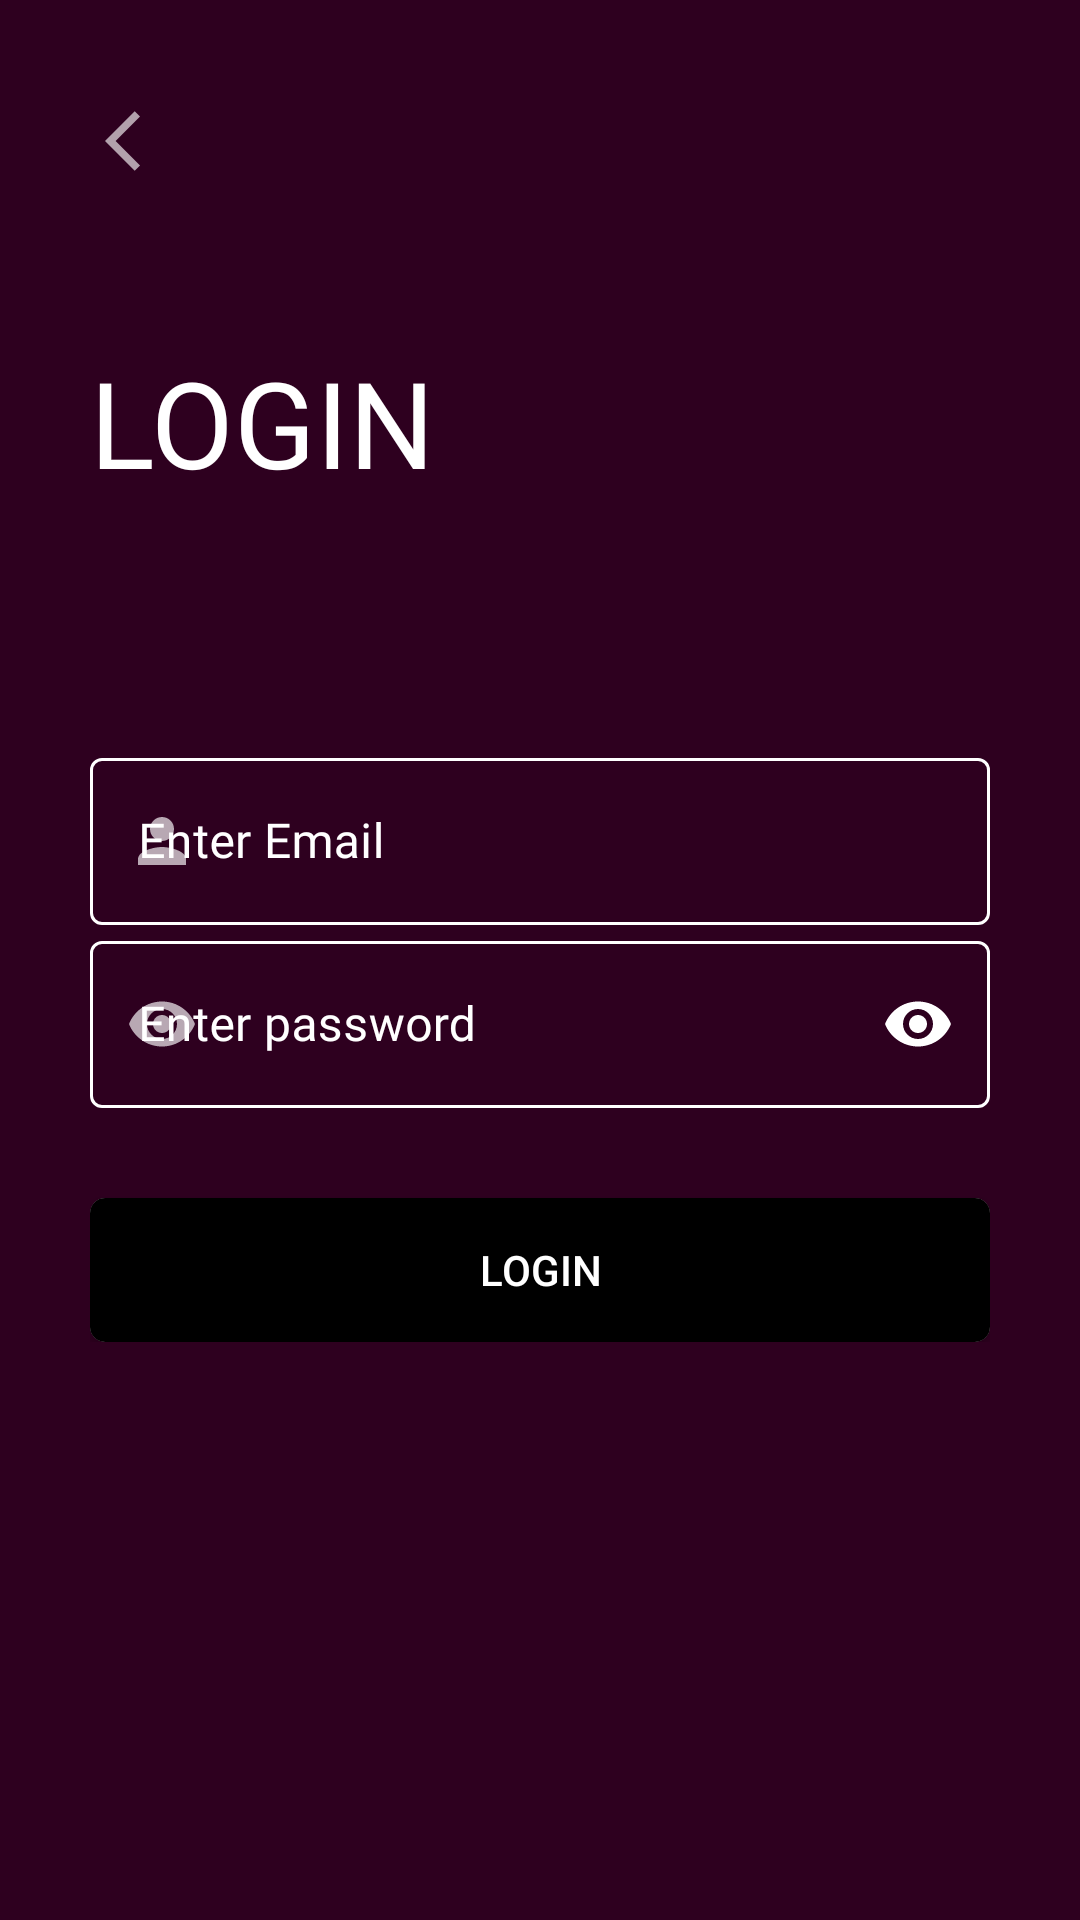

Reconstruct the res/layout file that produces this screen, plus the resources it refers to.
<!-- AndroidManifest.xml: application theme Theme.Breakdown -->
<!-- res/layout/activity_login.xml -->
<?xml version="1.0" encoding="utf-8"?>
<ScrollView xmlns:android="http://schemas.android.com/apk/res/android"
    xmlns:app="http://schemas.android.com/apk/res-auto"
    xmlns:tools="http://schemas.android.com/tools"
    android:layout_width="match_parent"
    android:layout_height="match_parent"
    android:background="@color/primary"
    android:padding="30dp"
    android:transitionName="transition_login"
    tools:context=".activities.Login">

    <LinearLayout
        android:layout_width="match_parent"
        android:layout_height="wrap_content"
        android:orientation="vertical">

        <ImageView
            android:layout_width="wrap_content"
            android:layout_height="wrap_content"
            android:padding="5dp"
            android:src="@drawable/general_back_icon" />


        <TextView
            android:layout_width="wrap_content"
            android:layout_height="wrap_content"
            android:layout_marginTop="50dp"
            android:fontFamily="@font/muli_black"
            android:text="login"
            android:textAllCaps="true"
            android:textColor="@color/white"
            android:textSize="40sp" />


        <RelativeLayout
            android:layout_width="match_parent"
            android:layout_height="wrap_content"
            android:layout_marginTop="80dp">


            <com.google.android.material.textfield.TextInputLayout
                android:id="@+id/login_phone_number"
                style="@style/Widget.MaterialComponents.TextInputLayout.OutlinedBox"
                android:layout_width="match_parent"
                android:layout_height="wrap_content"
                android:hint="Enter Email"
                android:textColorHint="@color/white"
                app:boxStrokeColor="@color/white"
                app:boxStrokeWidthFocused="2dp"
                app:endIconMode="clear_text"
                app:endIconTint="@color/white"
                app:hintTextColor="@color/white"
                app:startIconDrawable="@drawable/person"
                app:startIconTint="@color/white">


                <com.google.android.material.textfield.TextInputEditText
                    android:id="@+id/login_username"
                    android:layout_width="match_parent"
                    android:layout_height="match_parent"
                    android:fontFamily="@font/muli_semibold"
                    android:inputType="textEmailAddress"
                    android:textColor="@color/white"
                    android:textCursorDrawable="@null" />

            </com.google.android.material.textfield.TextInputLayout>


            <com.google.android.material.textfield.TextInputLayout
                android:id="@+id/login_password"
                style="@style/Widget.MaterialComponents.TextInputLayout.OutlinedBox"
                android:layout_width="match_parent"
                android:layout_height="wrap_content"
                android:layout_below="@id/login_phone_number"
                android:hint="Enter password"
                android:textColorHint="@color/white"
                app:boxStrokeColor="@color/white"
                app:boxStrokeWidthFocused="2dp"
                app:endIconMode="password_toggle"
                app:endIconTint="@color/white"
                app:hintTextColor="@color/white"
                app:startIconDrawable="@drawable/field_password_icon"
                app:startIconTint="@color/white">


                <com.google.android.material.textfield.TextInputEditText
                    android:id="@+id/login_password_editText"
                    android:layout_width="match_parent"
                    android:layout_height="match_parent"
                    android:fontFamily="@font/muli"
                    android:inputType="textPassword"
                    android:textColor="@color/white" />

            </com.google.android.material.textfield.TextInputLayout>


            <RelativeLayout
                android:id="@+id/forget_password_block"
                android:layout_width="match_parent"
                android:layout_height="wrap_content"
                android:layout_below="@id/login_password"
                android:layout_marginTop="10dp">


                <Button
                    android:layout_width="wrap_content"
                    android:layout_height="wrap_content"
                    android:layout_alignParentEnd="true"
                    android:layout_alignParentRight="true"
                    android:background="#00000000"
                    android:onClick="callForgetPassword"
                    android:text="Forgot Password"
                    android:textColor="@color/white"
                    android:visibility="gone" />

            </RelativeLayout>


            <androidx.cardview.widget.CardView
                android:layout_width="match_parent"
                android:layout_height="wrap_content"
                android:layout_below="@id/forget_password_block"
                android:layout_centerHorizontal="true"
                android:layout_marginTop="20dp"
                app:cardCornerRadius="5dp">

                <Button
                    android:layout_width="match_parent"
                    android:layout_height="wrap_content"
                    android:background="@color/black"
                    android:onClick="letTheUserLoggedIn"
                    android:text="login"
                    android:textColor="@color/white"
                    android:transitionName="transition_login" />
            </androidx.cardview.widget.CardView>


            <RelativeLayout
                android:layout_width="wrap_content"
                android:layout_height="wrap_content"
                android:layout_centerInParent="true"
                android:elevation="8dp"
                android:padding="20dp">

                <ImageView
                    android:id="@+id/sucess"
                    android:layout_width="30dp"
                    android:layout_height="30dp"
                    android:visibility="gone"
                    android:background="@drawable/white_circle" />

                <ProgressBar
                    android:visibility="gone"
                    android:id="@+id/progress_bar_login"
                    android:layout_width="wrap_content"
                    android:layout_height="wrap_content"

                    android:layout_centerInParent="true" />


            </RelativeLayout>


        </RelativeLayout>


    </LinearLayout>


</ScrollView>
<!-- resources referenced by this layout -->
<resources>
  <color name="black">#FF000000</color>
  <color name="primary">#2e001f</color>
  <color name="white">#FFFFFFFF</color>
  <!-- drawable field_password_icon (drawable) -->
  <vector android:alpha="0.66" android:height="24dp"
      android:tint="#F6F5F5" android:viewportHeight="24"
      android:viewportWidth="24" android:width="24dp" xmlns:android="http://schemas.android.com/apk/res/android">
      <path android:fillColor="@android:color/white" android:pathData="M12,4.5C7,4.5 2.73,7.61 1,12c1.73,4.39 6,7.5 11,7.5s9.27,-3.11 11,-7.5c-1.73,-4.39 -6,-7.5 -11,-7.5zM12,17c-2.76,0 -5,-2.24 -5,-5s2.24,-5 5,-5 5,2.24 5,5 -2.24,5 -5,5zM12,9c-1.66,0 -3,1.34 -3,3s1.34,3 3,3 3,-1.34 3,-3 -1.34,-3 -3,-3z"/>
  </vector>
  <!-- drawable general_back_icon (drawable) -->
  <vector android:alpha="0.66" android:height="24dp"
      android:tint="#F6F5F5" android:viewportHeight="24"
      android:viewportWidth="24" android:width="24dp" xmlns:android="http://schemas.android.com/apk/res/android">
      <path android:fillColor="@android:color/white" android:pathData="M11.67,3.87L9.9,2.1 0,12l9.9,9.9 1.77,-1.77L3.54,12z"/>
  </vector>
  <!-- drawable person (drawable) -->
  <vector android:alpha="0.66" android:height="24dp"
      android:tint="#F6F5F5" android:viewportHeight="24"
      android:viewportWidth="24" android:width="24dp" xmlns:android="http://schemas.android.com/apk/res/android">
      <path android:fillColor="@android:color/white" android:pathData="M12,12c2.21,0 4,-1.79 4,-4s-1.79,-4 -4,-4 -4,1.79 -4,4 1.79,4 4,4zM12,14c-2.67,0 -8,1.34 -8,4v2h16v-2c0,-2.66 -5.33,-4 -8,-4z"/>
  </vector>
  <!-- drawable white_circle (drawable) -->
  <vector android:alpha="0.66" android:height="24dp"
      android:tint="#F6F5F5" android:viewportHeight="24"
      android:viewportWidth="24" android:width="24dp" xmlns:android="http://schemas.android.com/apk/res/android">
      <path android:fillColor="@android:color/white" android:pathData="M16.59,7.58L10,14.17l-3.59,-3.58L5,12l5,5 8,-8zM12,2C6.48,2 2,6.48 2,12s4.48,10 10,10 10,-4.48 10,-10S17.52,2 12,2zM12,20c-4.42,0 -8,-3.58 -8,-8s3.58,-8 8,-8 8,3.58 8,8 -3.58,8 -8,8z"/>
  </vector>
  <style name="Theme.Breakdown" parent="Theme.MaterialComponents.Light.DarkActionBar.Bridge">
          
  
  
          <item name="colorPrimary">#2e001f</item>
          <item name="colorPrimaryDark">#0f0000</item>
          <item name="colorPrimaryVariant">#592946</item>
          
          <item name="colorSecondary">#ffffff</item>
          <item name="colorSecondaryVariant">#cccccc</item>
          <item name="colorOnSecondary">#ffffff</item>
          <item name="android:textColorPrimary">#000000</item>
          <item name="android:textColorSecondary">#000000</item>
          
          <item name="android:statusBarColor" tools:targetApi="l">?attr/colorPrimaryVariant</item>
          
      </style>
</resources>
